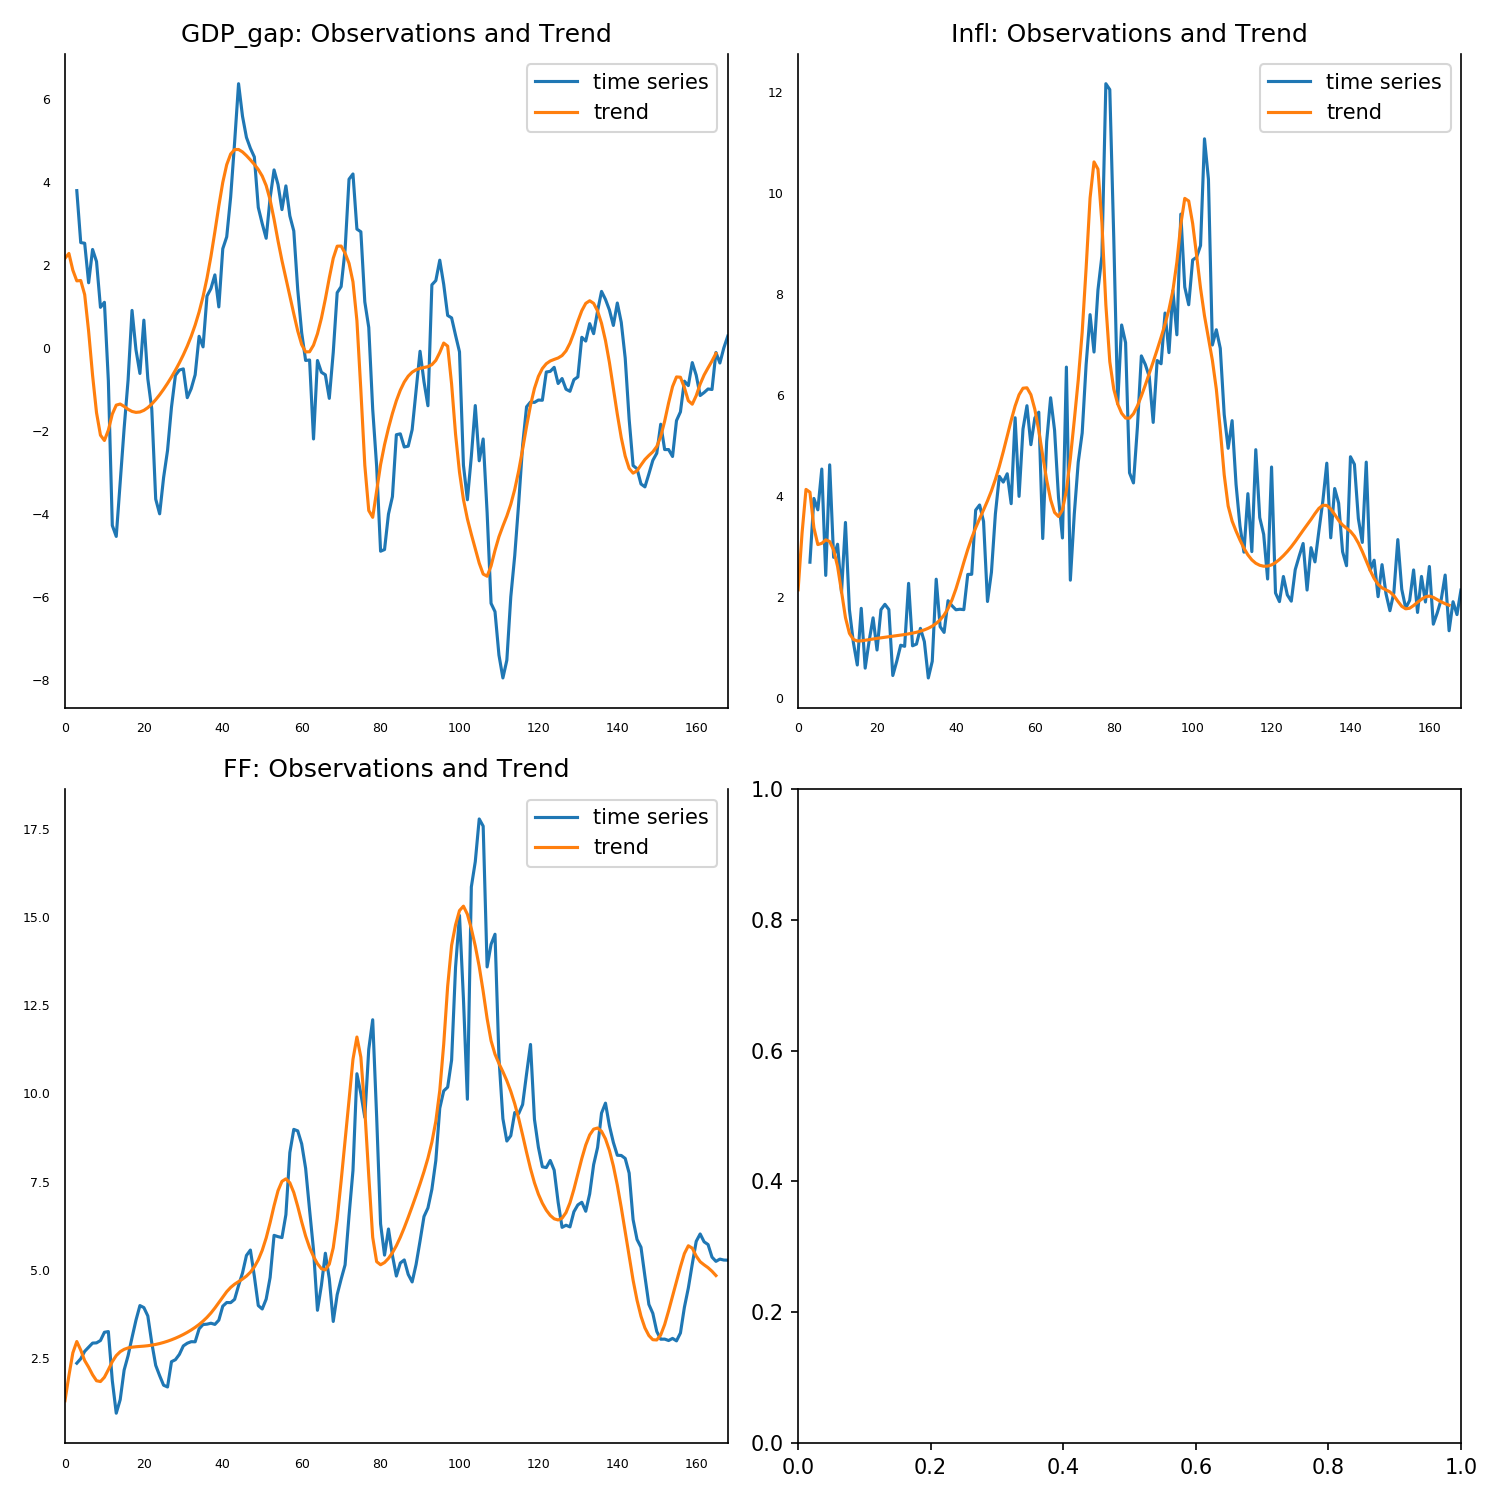

Values plotted in this chart, from the file beside it:
, 0, 1, 2
0, 2.165, 2.151, 1.293
1, 2.281, 3.274, 2.002
2, 1.878, 4.139, 2.651
3, 1.62, 4.083, 2.971
4, 1.629, 3.38, 2.728
5, 1.289, 3.046, 2.432
6, 0.4038, 3.071, 2.243
7, -0.6568, 3.139, 2.029
8, -1.557, 3.107, 1.86
9, -2.099, 2.94, 1.837
10, -2.228, 2.614, 1.959
11, -1.978, 2.117, 2.173
12, -1.591, 1.601, 2.401
13, -1.375, 1.288, 2.573
14, -1.349, 1.168, 2.683
15, -1.406, 1.137, 2.75
16, -1.476, 1.139, 2.789
17, -1.528, 1.15, 2.811
18, -1.55, 1.164, 2.823
19, -1.541, 1.177, 2.832
20, -1.501, 1.189, 2.841
21, -1.436, 1.2, 2.853
22, -1.349, 1.211, 2.869
23, -1.244, 1.221, 2.889
24, -1.125, 1.231, 2.915
25, -0.9932, 1.242, 2.945
26, -0.8504, 1.253, 2.98
27, -0.6971, 1.264, 3.02
28, -0.5328, 1.277, 3.065
29, -0.356, 1.292, 3.115
30, -0.1639, 1.31, 3.171
31, 0.04763, 1.331, 3.231
32, 0.2846, 1.357, 3.298
33, 0.5551, 1.39, 3.373
34, 0.8698, 1.431, 3.456
35, 1.242, 1.485, 3.549
36, 1.685, 1.556, 3.656
37, 2.21, 1.651, 3.78
38, 2.805, 1.779, 3.921
39, 3.428, 1.95, 4.076
40, 3.994, 2.168, 4.236
41, 4.422, 2.424, 4.384
42, 4.679, 2.694, 4.504
43, 4.786, 2.95, 4.596
44, 4.788, 3.177, 4.67
45, 4.729, 3.377, 4.742
46, 4.64, 3.558, 4.825
47, 4.538, 3.732, 4.935
48, 4.429, 3.912, 5.084
49, 4.305, 4.11, 5.286
50, 4.147, 4.337, 5.556
51, 3.918, 4.596, 5.907
52, 3.574, 4.886, 6.341
53, 3.106, 5.195, 6.819
54, 2.586, 5.505, 7.245
55, 2.109, 5.79, 7.51
56, 1.681, 6.013, 7.582
57, 1.259, 6.143, 7.469
58, 0.8273, 6.151, 7.194
59, 0.4128, 6.015, 6.8
... 106 more rows
